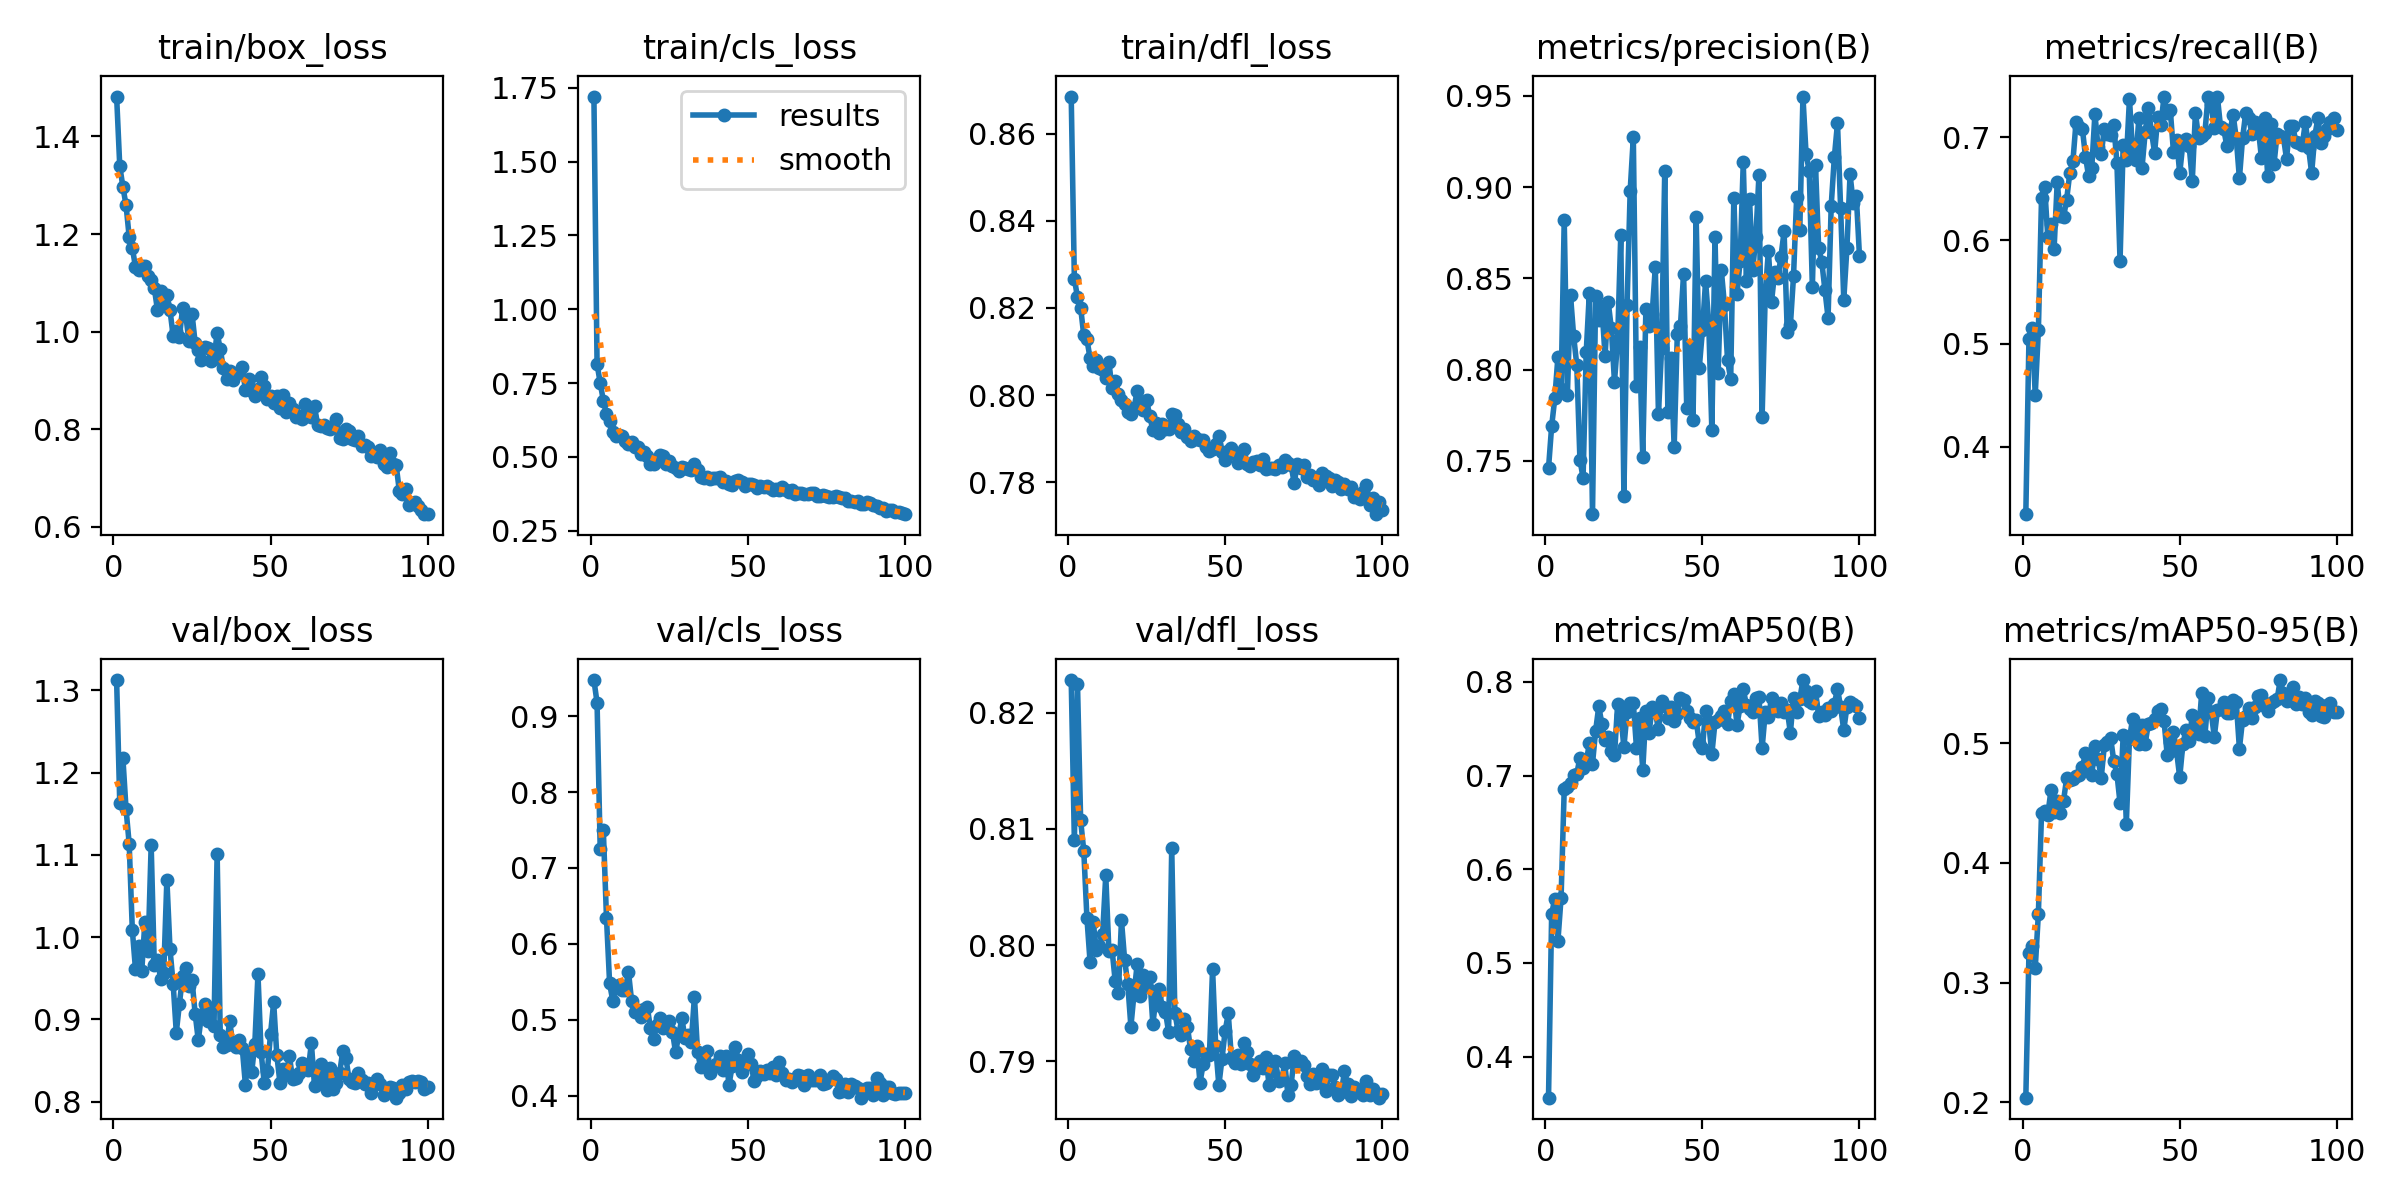

The table this chart was drawn from, first rows:
epoch, train/box_loss, train/cls_loss, train/dfl_loss, metrics/precision(B), metrics/recall(B), metrics/mAP50(B), metrics/mAP50-95(B), val/box_loss, val/cls_loss, val/dfl_loss, lr/pg0, lr/pg1, lr/pg2
1, 1.482, 1.72, 0.8686, 0.7459, 0.3347, 0.3561, 0.2038, 1.312, 0.9474, 0.8228, 0.000406, 0.000406, 0.000406
2, 1.339, 0.815, 0.8267, 0.769, 0.5049, 0.5526, 0.3249, 1.163, 0.9177, 0.809, 0.0008145, 0.0008145, 0.0008145
3, 1.297, 0.7506, 0.8225, 0.7842, 0.5152, 0.5685, 0.3308, 1.217, 0.7251, 0.8224, 0.001215, 0.001215, 0.001215
4, 1.259, 0.6911, 0.8201, 0.8071, 0.4506, 0.5239, 0.3121, 1.156, 0.7494, 0.8107, 0.001213, 0.001213, 0.001213
5, 1.194, 0.6444, 0.8137, 0.7892, 0.5128, 0.5697, 0.3576, 1.113, 0.6344, 0.8081, 0.001213, 0.001213, 0.001213
6, 1.171, 0.6234, 0.8128, 0.8821, 0.6408, 0.6855, 0.4413, 1.008, 0.5479, 0.8023, 0.0012, 0.0012, 0.0012
7, 1.133, 0.5846, 0.8085, 0.7858, 0.6521, 0.6879, 0.4432, 0.9612, 0.5253, 0.7986, 0.001188, 0.001188, 0.001188
8, 1.126, 0.5725, 0.8067, 0.8407, 0.603, 0.6923, 0.4402, 0.9889, 0.5417, 0.802, 0.001176, 0.001176, 0.001176
9, 1.134, 0.5758, 0.808, 0.8184, 0.6161, 0.7007, 0.4604, 0.9585, 0.5464, 0.7996, 0.001163, 0.001163, 0.001163
10, 1.133, 0.5699, 0.8061, 0.8023, 0.5917, 0.7017, 0.4425, 1.018, 0.54, 0.7999, 0.001151, 0.001151, 0.001151
11, 1.115, 0.5537, 0.8059, 0.7506, 0.6568, 0.7193, 0.452, 0.9826, 0.5399, 0.801, 0.001139, 0.001139, 0.001139
12, 1.105, 0.5455, 0.804, 0.7406, 0.6236, 0.7083, 0.4417, 1.111, 0.5631, 0.806, 0.001126, 0.001126, 0.001126
13, 1.089, 0.5499, 0.8075, 0.8093, 0.6223, 0.7145, 0.4517, 0.966, 0.5248, 0.7995, 0.001114, 0.001114, 0.001114
14, 1.044, 0.5341, 0.8015, 0.8421, 0.6396, 0.7344, 0.4707, 0.9721, 0.5098, 0.7996, 0.001102, 0.001102, 0.001102
15, 1.084, 0.5349, 0.8033, 0.7207, 0.6653, 0.7127, 0.4694, 0.9494, 0.5135, 0.7969, 0.001089, 0.001089, 0.001089
16, 1.056, 0.5103, 0.8002, 0.8405, 0.6769, 0.7479, 0.4698, 0.9568, 0.5036, 0.7958, 0.001077, 0.001077, 0.001077
17, 1.075, 0.516, 0.7989, 0.8272, 0.7151, 0.7739, 0.4725, 1.07, 0.5141, 0.8021, 0.001064, 0.001064, 0.001064
18, 1.044, 0.5028, 0.7979, 0.8344, 0.7099, 0.755, 0.4732, 0.9851, 0.5166, 0.7987, 0.001052, 0.001052, 0.001052
19, 0.991, 0.4762, 0.7962, 0.8073, 0.7084, 0.738, 0.4799, 0.9432, 0.489, 0.7967, 0.00104, 0.00104, 0.00104
20, 1.002, 0.4762, 0.7955, 0.837, 0.6812, 0.7409, 0.4916, 0.884, 0.4743, 0.793, 0.001027, 0.001027, 0.001027
21, 0.9887, 0.4873, 0.797, 0.8226, 0.662, 0.726, 0.4843, 0.9191, 0.4938, 0.7958, 0.001015, 0.001015, 0.001015
22, 1.048, 0.506, 0.801, 0.7932, 0.6706, 0.7215, 0.473, 0.9524, 0.5029, 0.7984, 0.001002, 0.001002, 0.001002
23, 1.034, 0.5016, 0.7981, 0.816, 0.7225, 0.7761, 0.4976, 0.9625, 0.4889, 0.7956, 0.0009901, 0.0009901, 0.0009901
24, 0.9813, 0.4758, 0.7966, 0.8737, 0.6903, 0.765, 0.4869, 0.941, 0.4927, 0.7974, 0.0009778, 0.0009778, 0.0009778
25, 1.037, 0.487, 0.7989, 0.7307, 0.6834, 0.7302, 0.4708, 0.9478, 0.4991, 0.7964, 0.0009654, 0.0009654, 0.0009654
26, 0.9772, 0.47, 0.7951, 0.8351, 0.7083, 0.7677, 0.4981, 0.9071, 0.4846, 0.7972, 0.000953, 0.000953, 0.000953
27, 0.9615, 0.4634, 0.792, 0.8981, 0.7029, 0.7771, 0.5007, 0.8745, 0.4571, 0.7932, 0.0009406, 0.0009406, 0.0009406
28, 0.9422, 0.4537, 0.7935, 0.9272, 0.7025, 0.7775, 0.5044, 0.9049, 0.4801, 0.7956, 0.0009283, 0.0009283, 0.0009283
29, 0.969, 0.4677, 0.7914, 0.7911, 0.7119, 0.7298, 0.4849, 0.9189, 0.5021, 0.7962, 0.0009159, 0.0009159, 0.0009159
30, 0.9667, 0.4638, 0.7934, 0.8123, 0.6755, 0.762, 0.4745, 0.8985, 0.4758, 0.7946, 0.0009035, 0.0009035, 0.0009035
31, 0.94, 0.4599, 0.7923, 0.752, 0.5802, 0.7055, 0.4499, 0.9133, 0.4797, 0.7943, 0.0008911, 0.0008911, 0.0008911
32, 0.9431, 0.4552, 0.7921, 0.8331, 0.6929, 0.7688, 0.5067, 0.8917, 0.4708, 0.7925, 0.0008787, 0.0008787, 0.0008787
33, 0.9979, 0.4766, 0.7957, 0.824, 0.6776, 0.745, 0.4328, 1.101, 0.5308, 0.8083, 0.0008664, 0.0008664, 0.0008664
34, 0.9634, 0.4561, 0.7954, 0.8305, 0.7372, 0.7735, 0.5038, 0.8806, 0.4574, 0.7942, 0.000854, 0.000854, 0.000854
35, 0.9255, 0.4336, 0.7933, 0.8562, 0.6853, 0.7678, 0.5203, 0.8658, 0.4378, 0.7926, 0.0008416, 0.0008416, 0.0008416
36, 0.9038, 0.4286, 0.7916, 0.7757, 0.6781, 0.7496, 0.5089, 0.8687, 0.4485, 0.7923, 0.0008293, 0.0008293, 0.0008293
37, 0.9195, 0.4318, 0.7921, 0.8117, 0.7186, 0.7794, 0.4995, 0.8975, 0.4586, 0.7936, 0.0008169, 0.0008169, 0.0008169
38, 0.9006, 0.4237, 0.7905, 0.9086, 0.6706, 0.7747, 0.5154, 0.8698, 0.43, 0.793, 0.0008045, 0.0008045, 0.0008045
39, 0.9125, 0.4272, 0.7895, 0.7765, 0.7048, 0.7618, 0.4994, 0.8658, 0.4397, 0.791, 0.0007921, 0.0007921, 0.0007921
40, 0.9167, 0.4298, 0.7907, 0.8064, 0.7283, 0.7732, 0.5161, 0.8743, 0.4419, 0.7901, 0.0007797, 0.0007797, 0.0007797
41, 0.9265, 0.4328, 0.7898, 0.7573, 0.7054, 0.7586, 0.517, 0.8652, 0.4524, 0.7913, 0.0007674, 0.0007674, 0.0007674
42, 0.8805, 0.416, 0.7896, 0.8194, 0.685, 0.7655, 0.5201, 0.8207, 0.434, 0.7882, 0.000755, 0.000755, 0.000755
43, 0.9025, 0.417, 0.7897, 0.8238, 0.7192, 0.7832, 0.527, 0.8582, 0.4527, 0.7898, 0.0007426, 0.0007426, 0.0007426
44, 0.8793, 0.4097, 0.7881, 0.8526, 0.7119, 0.781, 0.5287, 0.8356, 0.4146, 0.7906, 0.0007302, 0.0007302, 0.0007302
45, 0.8673, 0.4064, 0.7871, 0.7791, 0.7394, 0.7687, 0.5185, 0.8703, 0.4389, 0.7905, 0.0007179, 0.0007179, 0.0007179
46, 0.8824, 0.4194, 0.7876, 0.8129, 0.7239, 0.7613, 0.4904, 0.9548, 0.4648, 0.798, 0.0007055, 0.0007055, 0.0007055
47, 0.9061, 0.4233, 0.7887, 0.7721, 0.7263, 0.757, 0.5007, 0.8598, 0.4471, 0.7913, 0.0006931, 0.0006931, 0.0006931
48, 0.8893, 0.415, 0.7906, 0.8837, 0.6859, 0.7597, 0.5089, 0.8228, 0.4308, 0.788, 0.0006808, 0.0006808, 0.0006808
49, 0.8625, 0.4003, 0.7869, 0.801, 0.6977, 0.7344, 0.4933, 0.8372, 0.4411, 0.7902, 0.0006684, 0.0006684, 0.0006684
50, 0.8683, 0.4091, 0.7851, 0.8214, 0.6651, 0.7291, 0.4714, 0.8822, 0.4558, 0.7926, 0.000656, 0.000656, 0.000656
51, 0.8547, 0.4069, 0.7872, 0.8485, 0.6941, 0.7692, 0.4991, 0.9208, 0.4425, 0.7941, 0.0006436, 0.0006436, 0.0006436
52, 0.8689, 0.4055, 0.7879, 0.8259, 0.6985, 0.757, 0.5111, 0.8565, 0.42, 0.7903, 0.0006312, 0.0006312, 0.0006312
53, 0.843, 0.3949, 0.7864, 0.7668, 0.6917, 0.7229, 0.5016, 0.823, 0.4265, 0.7898, 0.0006189, 0.0006189, 0.0006189
54, 0.8697, 0.4003, 0.7843, 0.8727, 0.6579, 0.7569, 0.5233, 0.8397, 0.4329, 0.7905, 0.0006065, 0.0006065, 0.0006065
55, 0.8346, 0.3969, 0.7866, 0.7981, 0.7237, 0.7593, 0.5117, 0.8331, 0.4282, 0.7897, 0.0005941, 0.0005941, 0.0005941
56, 0.8527, 0.4012, 0.7877, 0.8548, 0.6993, 0.7635, 0.5076, 0.8557, 0.4343, 0.7916, 0.0005818, 0.0005818, 0.0005818
57, 0.8412, 0.3966, 0.7841, 0.8356, 0.7011, 0.7686, 0.542, 0.8279, 0.4304, 0.7908, 0.0005694, 0.0005694, 0.0005694
58, 0.8249, 0.3883, 0.7836, 0.8051, 0.7042, 0.7548, 0.5055, 0.8289, 0.4375, 0.7898, 0.000557, 0.000557, 0.000557
59, 0.8264, 0.3917, 0.7845, 0.7946, 0.7385, 0.7799, 0.5374, 0.8345, 0.4268, 0.7889, 0.0005446, 0.0005446, 0.0005446
60, 0.8203, 0.3888, 0.7848, 0.8943, 0.7322, 0.7869, 0.526, 0.8467, 0.4445, 0.7894, 0.0005322, 0.0005322, 0.0005322
... 40 more rows
